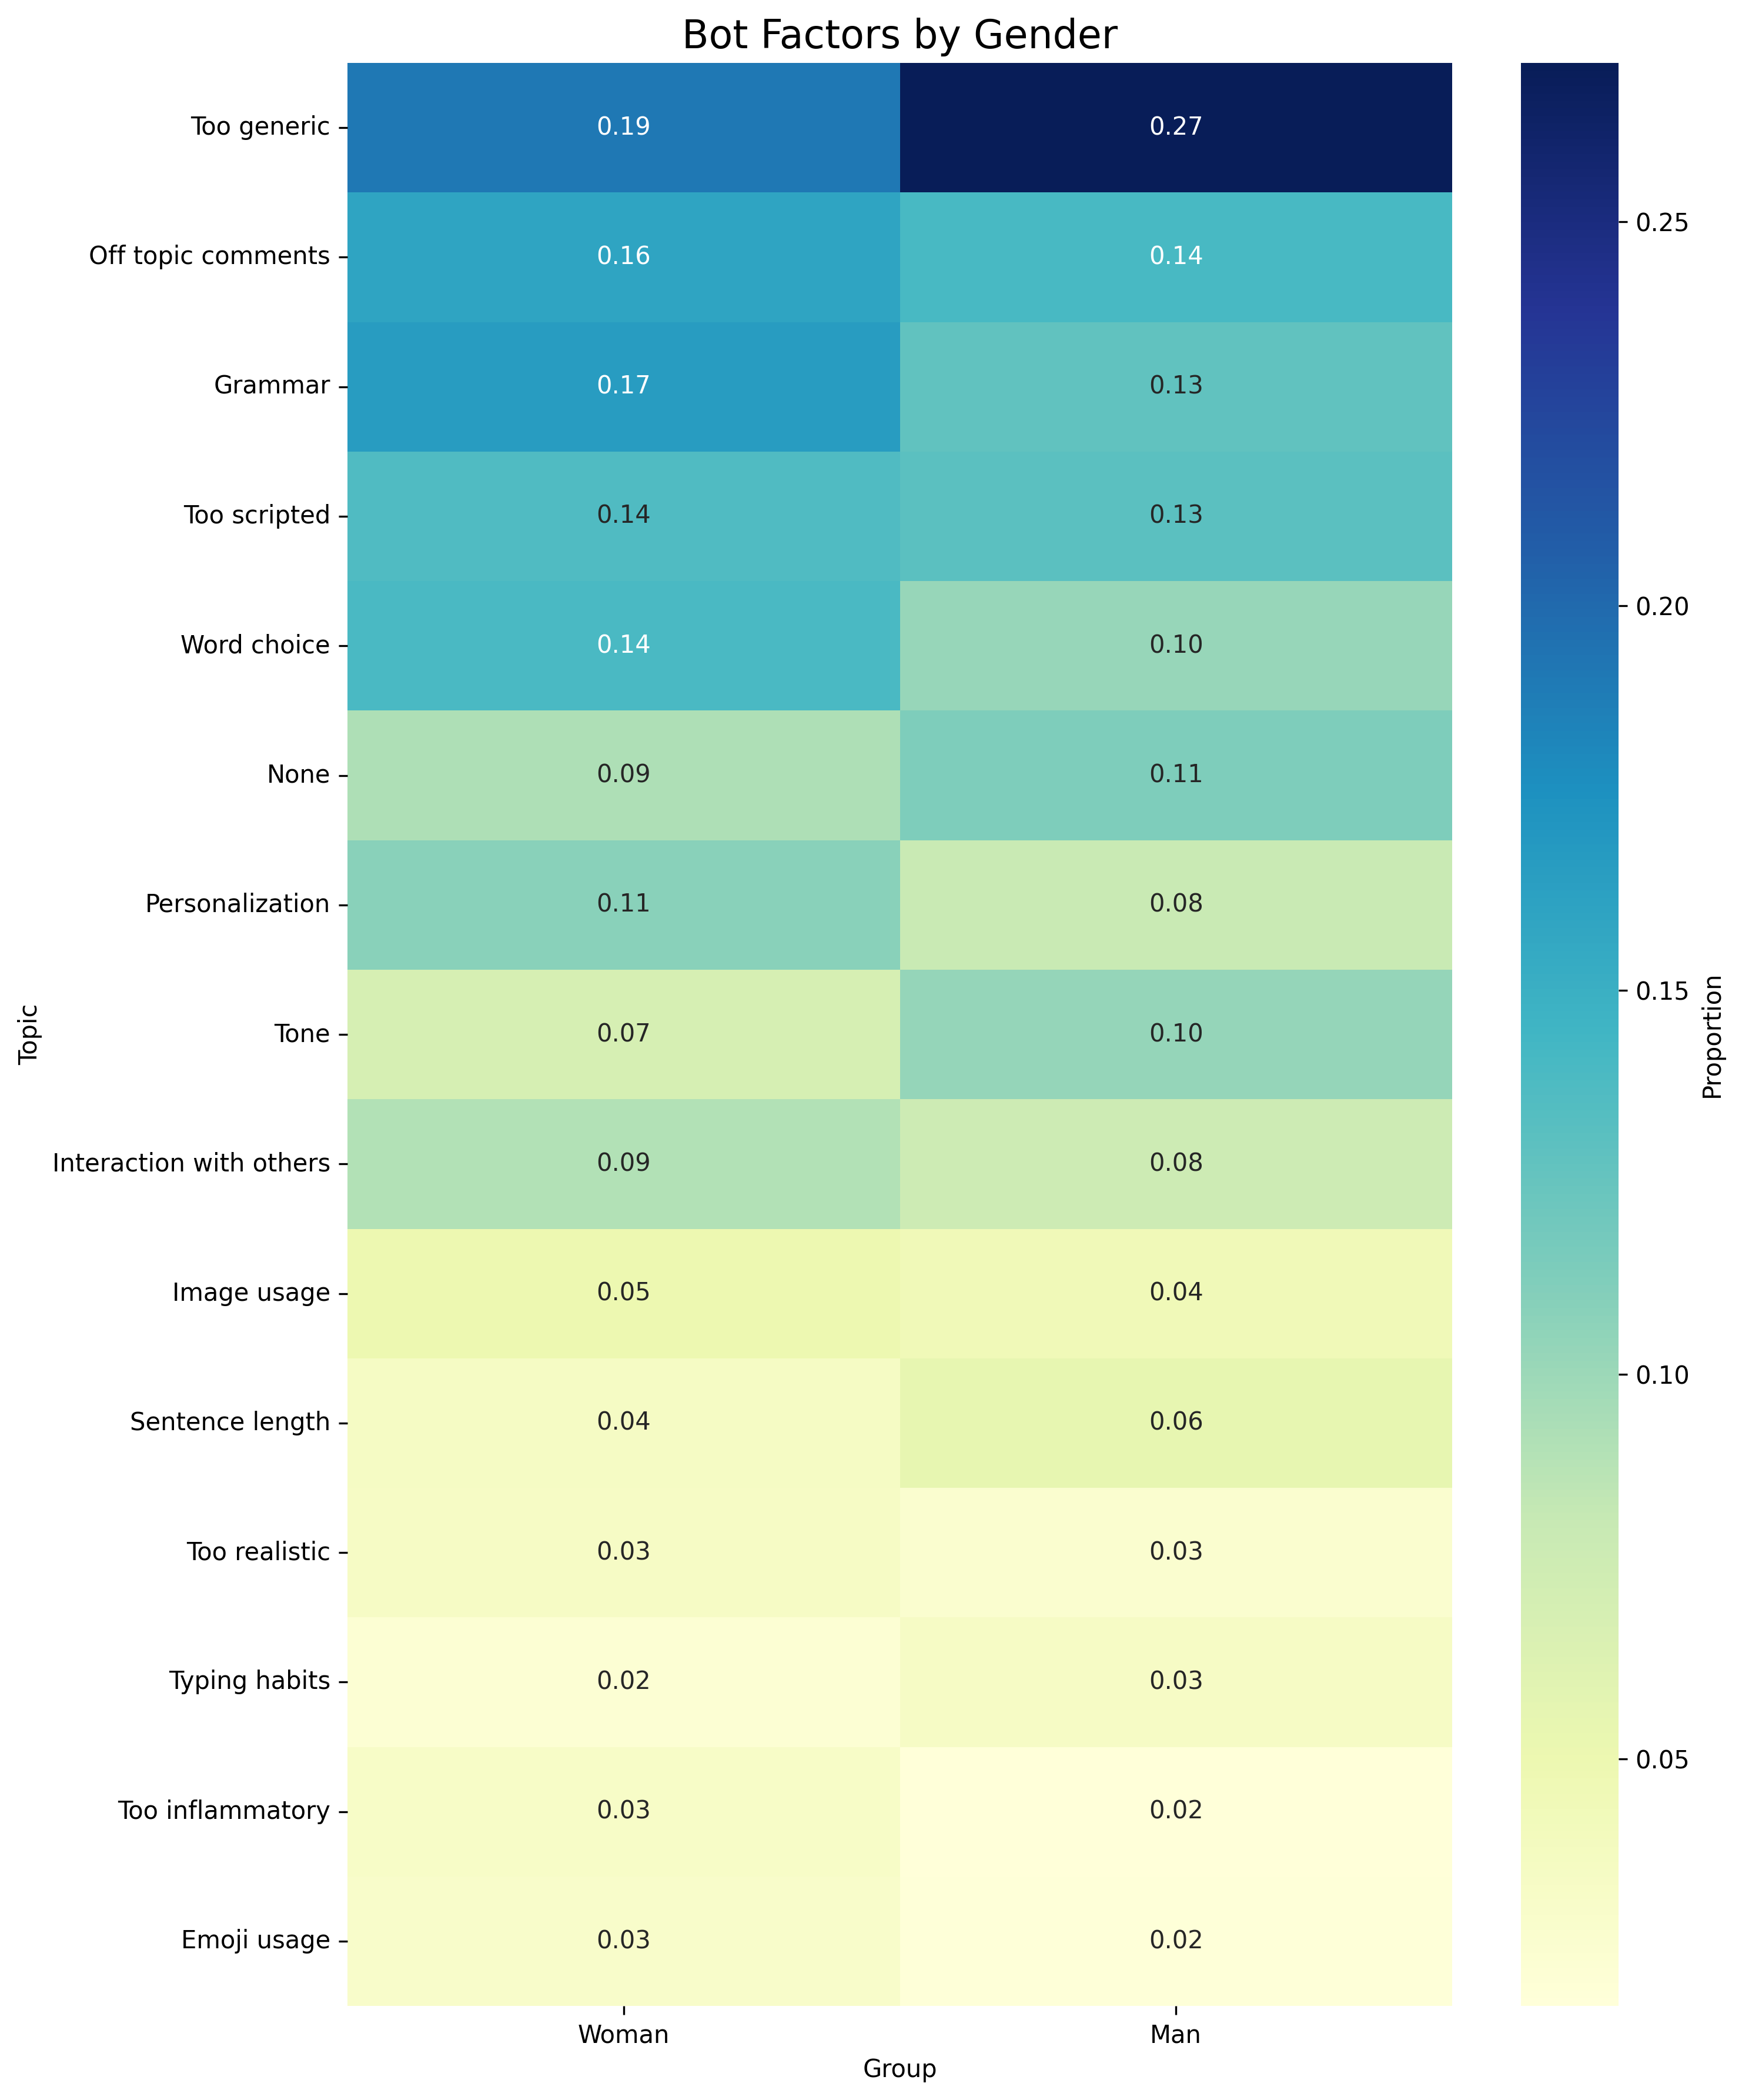

The file beside this chart, header and first rows:
, Woman, Man
Too generic, 0.1915, 0.2707
Off topic comments, 0.1596, 0.141
Grammar, 0.1667, 0.128
Too scripted, 0.1365, 0.1313
Word choice, 0.1401, 0.1021
None, 0.0922, 0.1135
Personalization, 0.1082, 0.07942
Tone, 0.06915, 0.1037
Interaction with others, 0.09043, 0.07618
Image usage, 0.04965, 0.04376
Sentence length, 0.03546, 0.05511
Too realistic, 0.03369, 0.02593
Typing habits, 0.02305, 0.03404
Too inflammatory, 0.03191, 0.01783
Emoji usage, 0.03014, 0.01945
